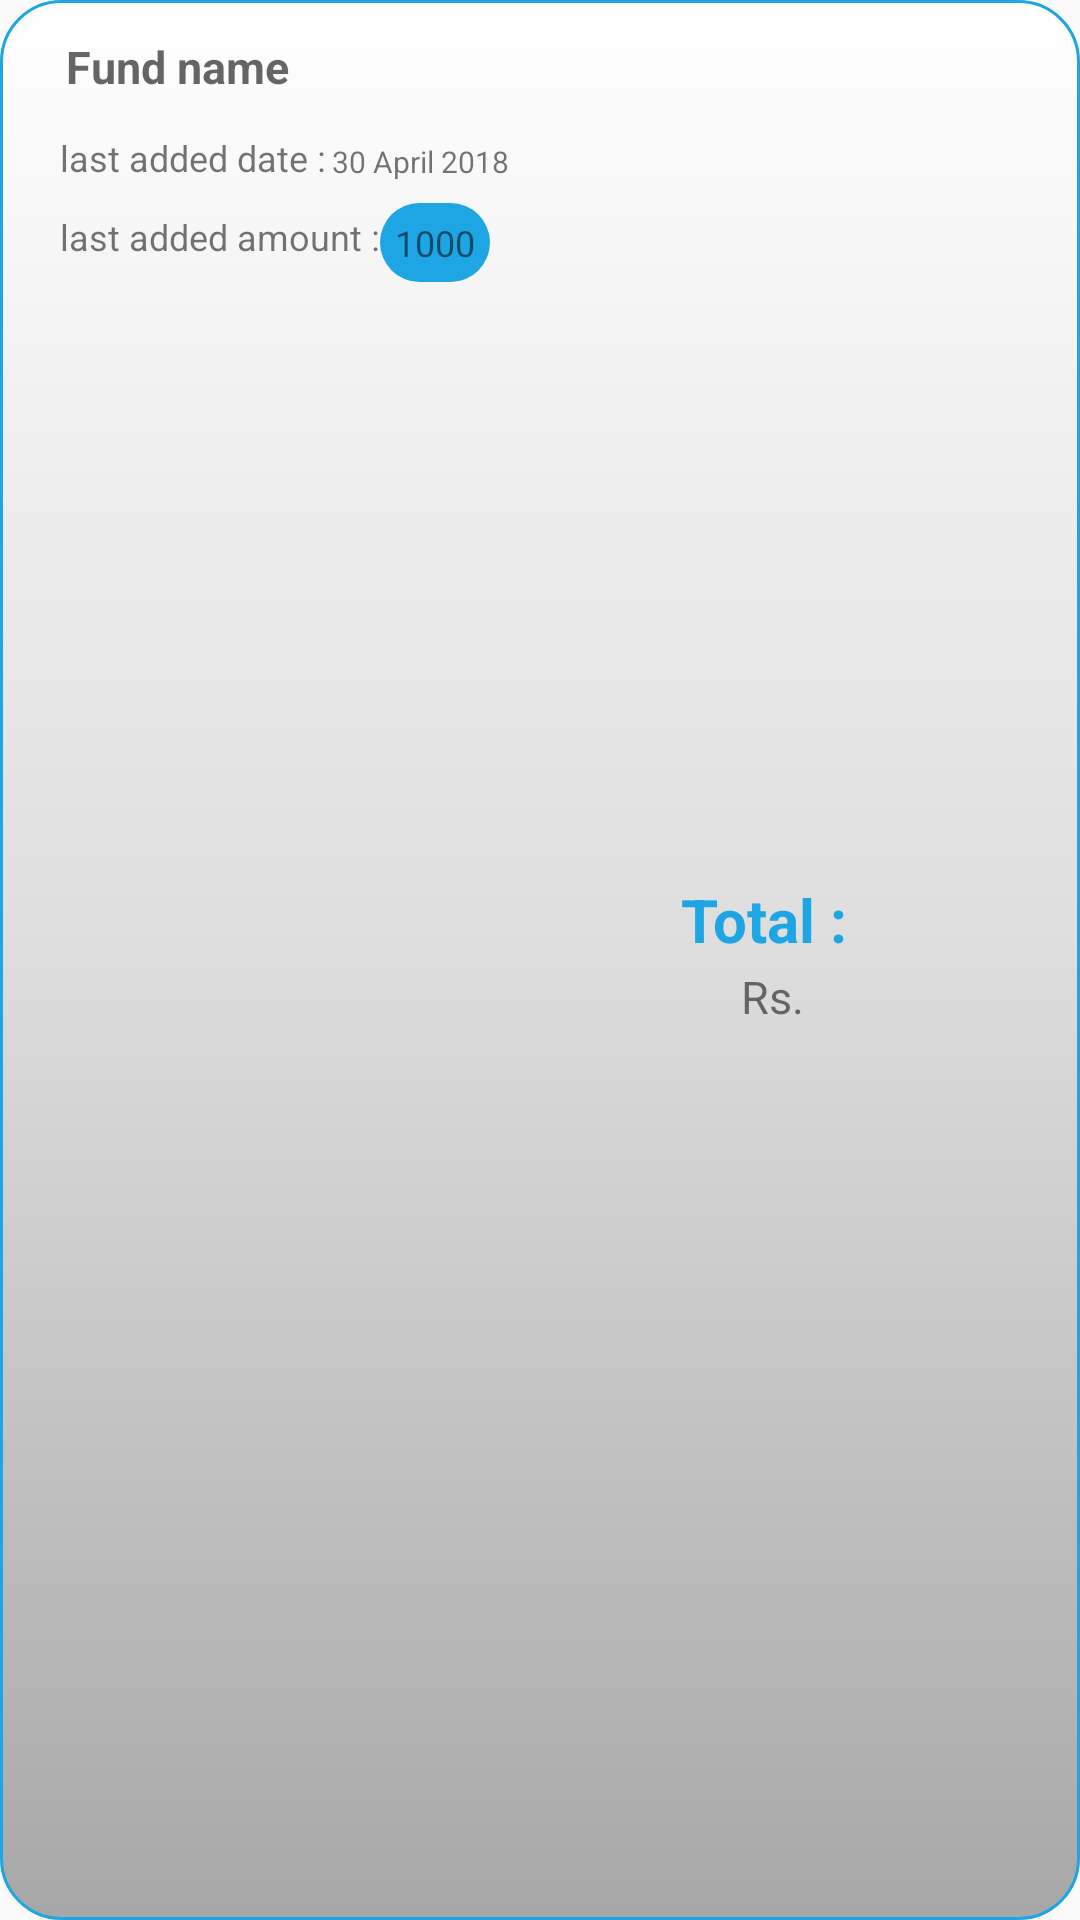

Write the Android layout XML for this screen, with the resource values it uses.
<!-- AndroidManifest.xml: application theme AppTheme -->
<!-- res/layout/individual_fund_detail.xml -->
<?xml version="1.0" encoding="utf-8"?>
<LinearLayout
    xmlns:android="http://schemas.android.com/apk/res/android"
    android:layout_width="match_parent"
    android:layout_height="wrap_content"
    android:orientation="horizontal"
    android:layout_marginBottom="10dp"
    android:background="@drawable/transaction_background">
    <RelativeLayout xmlns:android="http://schemas.android.com/apk/res/android"
        xmlns:app="http://schemas.android.com/apk/res-auto"
        xmlns:tools="http://schemas.android.com/tools"
        android:layout_width="wrap_content"
        android:layout_height="wrap_content"
        android:layout_weight="2"
        android:gravity="center_vertical"
        android:padding="10dp">




        <TextView
            android:id="@+id/fund_name_textview"
            android:layout_width="wrap_content"
            android:layout_height="wrap_content"
            android:layout_marginLeft="10dp"
            android:padding="2dp"
            android:hint="Fund name"
            android:textStyle="bold"
            android:layout_marginBottom="10dp"
            android:textColor="@color/colorPrimaryDark"
            android:textSize="15sp" />

        <TextView
            android:id="@+id/last_added"
            android:layout_width="wrap_content"
            android:layout_height="wrap_content"
            android:text="last added date :"
            android:layout_marginLeft="10dp"
            android:textSize="12sp"
            android:layout_below="@id/fund_name_textview"
           />
        <TextView
            android:id="@+id/fund_date_textview"
            android:layout_width="wrap_content"
            android:layout_height="wrap_content"
            android:layout_toRightOf="@id/last_added"
            android:layout_marginTop="35dp"
            android:text="30 April 2018"
            android:padding="2dp"

            android:textSize="10sp" />
        <TextView
            android:id="@+id/last_added_a"
            android:layout_width="wrap_content"
            android:layout_height="wrap_content"
            android:text="last added amount :"
            android:textSize="12sp"
            android:layout_marginTop="10dp"
            android:layout_marginLeft="10dp"
            android:layout_below="@id/last_added"/>
        <TextView
            android:id="@+id/last_added_amount"
            android:layout_width="wrap_content"
            android:layout_height="wrap_content"
            android:textSize="12sp"
            android:text="1000"
            android:gravity="center_vertical"
            android:padding="5dp"
            android:layout_marginTop="5dp"
            android:background="@drawable/amount_back"
            android:layout_toRightOf="@id/last_added_a"
            android:layout_below="@id/fund_date_textview"/>





    </RelativeLayout>
    <LinearLayout
        android:layout_width="wrap_content"
        android:layout_height="wrap_content"
        android:layout_weight="1"
        android:gravity="center_vertical"
        android:layout_gravity="center_vertical"
        android:orientation="vertical"
        android:padding="10dp">

        <TextView
            android:layout_width="wrap_content"
            android:layout_height="wrap_content"
            android:layout_marginRight="5dp"
            android:textSize="20sp"
            android:textStyle="bold"
            android:text="Total :"
            android:textColor="@color/darkturq"/>
        <LinearLayout
            android:layout_width="wrap_content"
            android:layout_height="wrap_content"
            android:layout_gravity="right"
            android:orientation="horizontal">
            <TextView
                android:id="@+id/currency_sign_textview"
                android:layout_width="wrap_content"
                android:layout_height="wrap_content"
                android:text="Rs."
                android:textSize="15sp"
                android:padding="2dp"/>

            <TextView
                android:id="@+id/fund_amount"
                android:layout_width="80dp"
                android:layout_height="wrap_content"
                android:layout_gravity="center_horizontal"
                android:textSize="20sp"
                android:singleLine="true"
                />
        </LinearLayout>


    </LinearLayout>

</LinearLayout>
<!-- resources referenced by this layout -->
<resources>
  <color name="colorPrimaryDark">#27272b</color>
  <color name="darkturq">#1ea6e4</color>
  <!-- drawable amount_back (drawable) -->
  <?xml version="1.0" encoding="utf-8"?>
  <selector xmlns:android="http://schemas.android.com/apk/res/android">
      <item>
          <shape android:shape="rectangle">
              <solid android:color="@color/darkturq"/>
  
              
              <corners android:radius="15dp" />
          </shape>
      </item>
  </selector>
  <!-- drawable transaction_background (drawable) -->
  <?xml version="1.0" encoding="utf-8"?>
  <selector xmlns:android="http://schemas.android.com/apk/res/android">
          <item>
              <shape android:shape="rectangle" >
                  <gradient
                      android:angle="270"
                      android:endColor="#a7a7a7"
                      android:centerColor="#dddddd"
                      android:startColor="#ffff" />
                  <corners android:radius="20dp" />
                  <stroke android:color="@color/darkturq" android:width="1dp" />
              </shape>
          </item>
  </selector>
  <style name="AppTheme" parent="Theme.AppCompat.Light.NoActionBar">
          
          <item name="colorPrimary">@color/colorPrimary</item>
          <item name="colorPrimaryDark">@color/colorPrimaryDark</item>
          <item name="colorAccent">@color/colorAccent</item>
      </style>
  <color name="colorPrimary">#36b9e4</color>
  <color name="colorAccent">#FF4081</color>
</resources>
